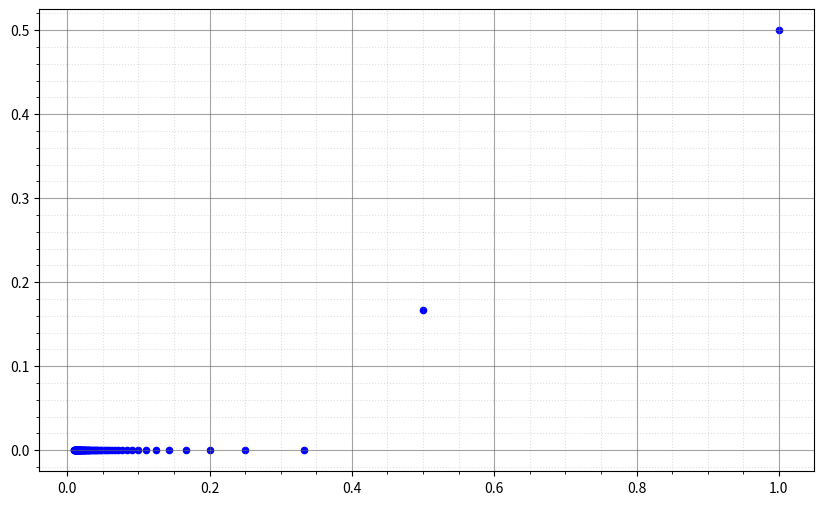

Write Python code to recreate this figure.
import random
import matplotlib.pyplot as plt
class neiron:
    def __init__(self, weth, tau, Vth):
        self.weth = weth
        self.tau = tau
        self.Vth = Vth
        self.v = 0
    def step(self, signal):
        in_signal = sum(w * s for w, s in zip(self.weth, signal))
        self.v = self.v * (1.0 - 1.0 / self.tau) + in_signal
        if self.v > self.Vth:
            self.v = 0
            return 1
        return 0


def rand_make(inpp):
    while True:
        g = []
        for i in range(inpp):
            g.append(random.randint(0, 1))
        yield g

def fric_made(fric):
    i = 0
    while True:
        g = []
        i += 1
        for f in fric:
            if i % f == 0:
                g.append(1)
            else:
                g.append(0)
        yield g
test_neiron = neiron([1], 3, 1.5)
time_steps = 20000
gen_fric = fric_made([3])
input_frequencies = []
output_frequencies = []

for p in range(1, 101):
    mass= []
    gen_fric = fric_made([p])
    spikes_out = 0
    for _ in range(time_steps):
        spikes_out += test_neiron.step(next(gen_fric))

    input_frequencies.append(p**-1)
    output_frequencies.append((spikes_out / time_steps))


plt.figure(figsize=(10, 6))
plt.scatter(input_frequencies, output_frequencies, color='blue', s=20, label='Выходная частота')
plt.grid(visible=True, which='major', color='#666666', linestyle='-', alpha=0.6)
plt.minorticks_on()
plt.grid(visible=True, which='minor', color='#999999', linestyle=':', alpha=0.3)
plt.show()